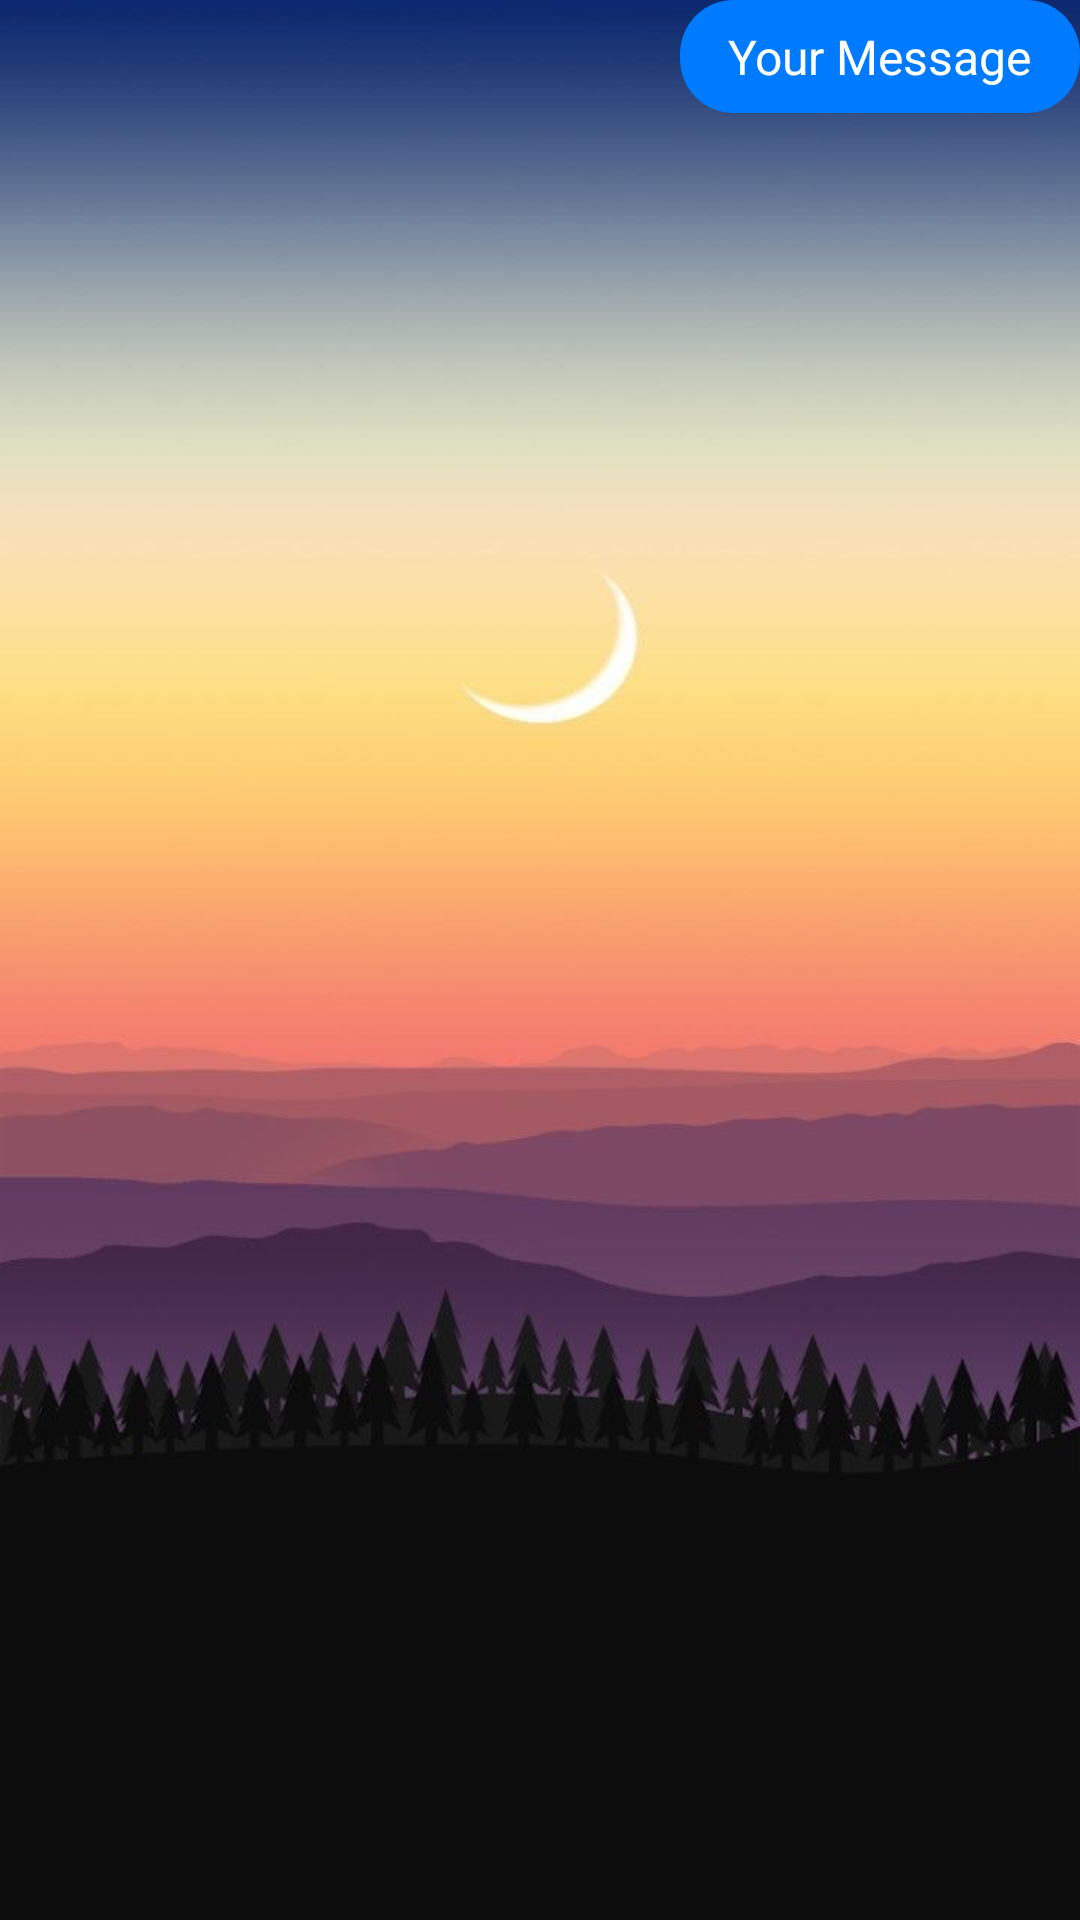

Android layout source for this screen:
<!-- AndroidManifest.xml: application theme Theme.Ap2_ex3 -->
<!-- res/layout/message_item_recieve.xml -->
<?xml version="1.0" encoding="utf-8"?>
<androidx.constraintlayout.widget.ConstraintLayout xmlns:android="http://schemas.android.com/apk/res/android"
    xmlns:app="http://schemas.android.com/apk/res-auto"
    android:layout_width="match_parent"
    android:layout_height="match_parent">

    

    <TextView
        android:id="@+id/sendMessage"
        android:layout_width="wrap_content"
        android:layout_height="wrap_content"
        android:background="@drawable/bubble_blue"
        android:paddingStart="16dp"
        android:paddingTop="8dp"
        android:paddingEnd="16dp"
        android:paddingBottom="8dp"
        android:text="Your Message"
        android:textColor="@android:color/white"
        android:textSize="16sp"
        app:layout_constraintEnd_toEndOf="parent"
         />

</androidx.constraintlayout.widget.ConstraintLayout>
<!-- resources referenced by this layout -->
<resources>
  <!-- drawable bubble_blue (drawable) -->
  <shape xmlns:android="http://schemas.android.com/apk/res/android">
      <solid android:color="#007AFF" /> 
      <corners android:radius="18dp" /> 
  </shape>
  <style name="Theme.Ap2_ex3" parent="Theme.MaterialComponents.DayNight.DarkActionBar">
          
  
  
  
  
  
  
  
  
  
  
          <item name="android:windowBackground">@drawable/day</item>
  
      </style>
  <!-- drawable day: jpg bitmap (drawable, 56352 bytes) -->
</resources>
